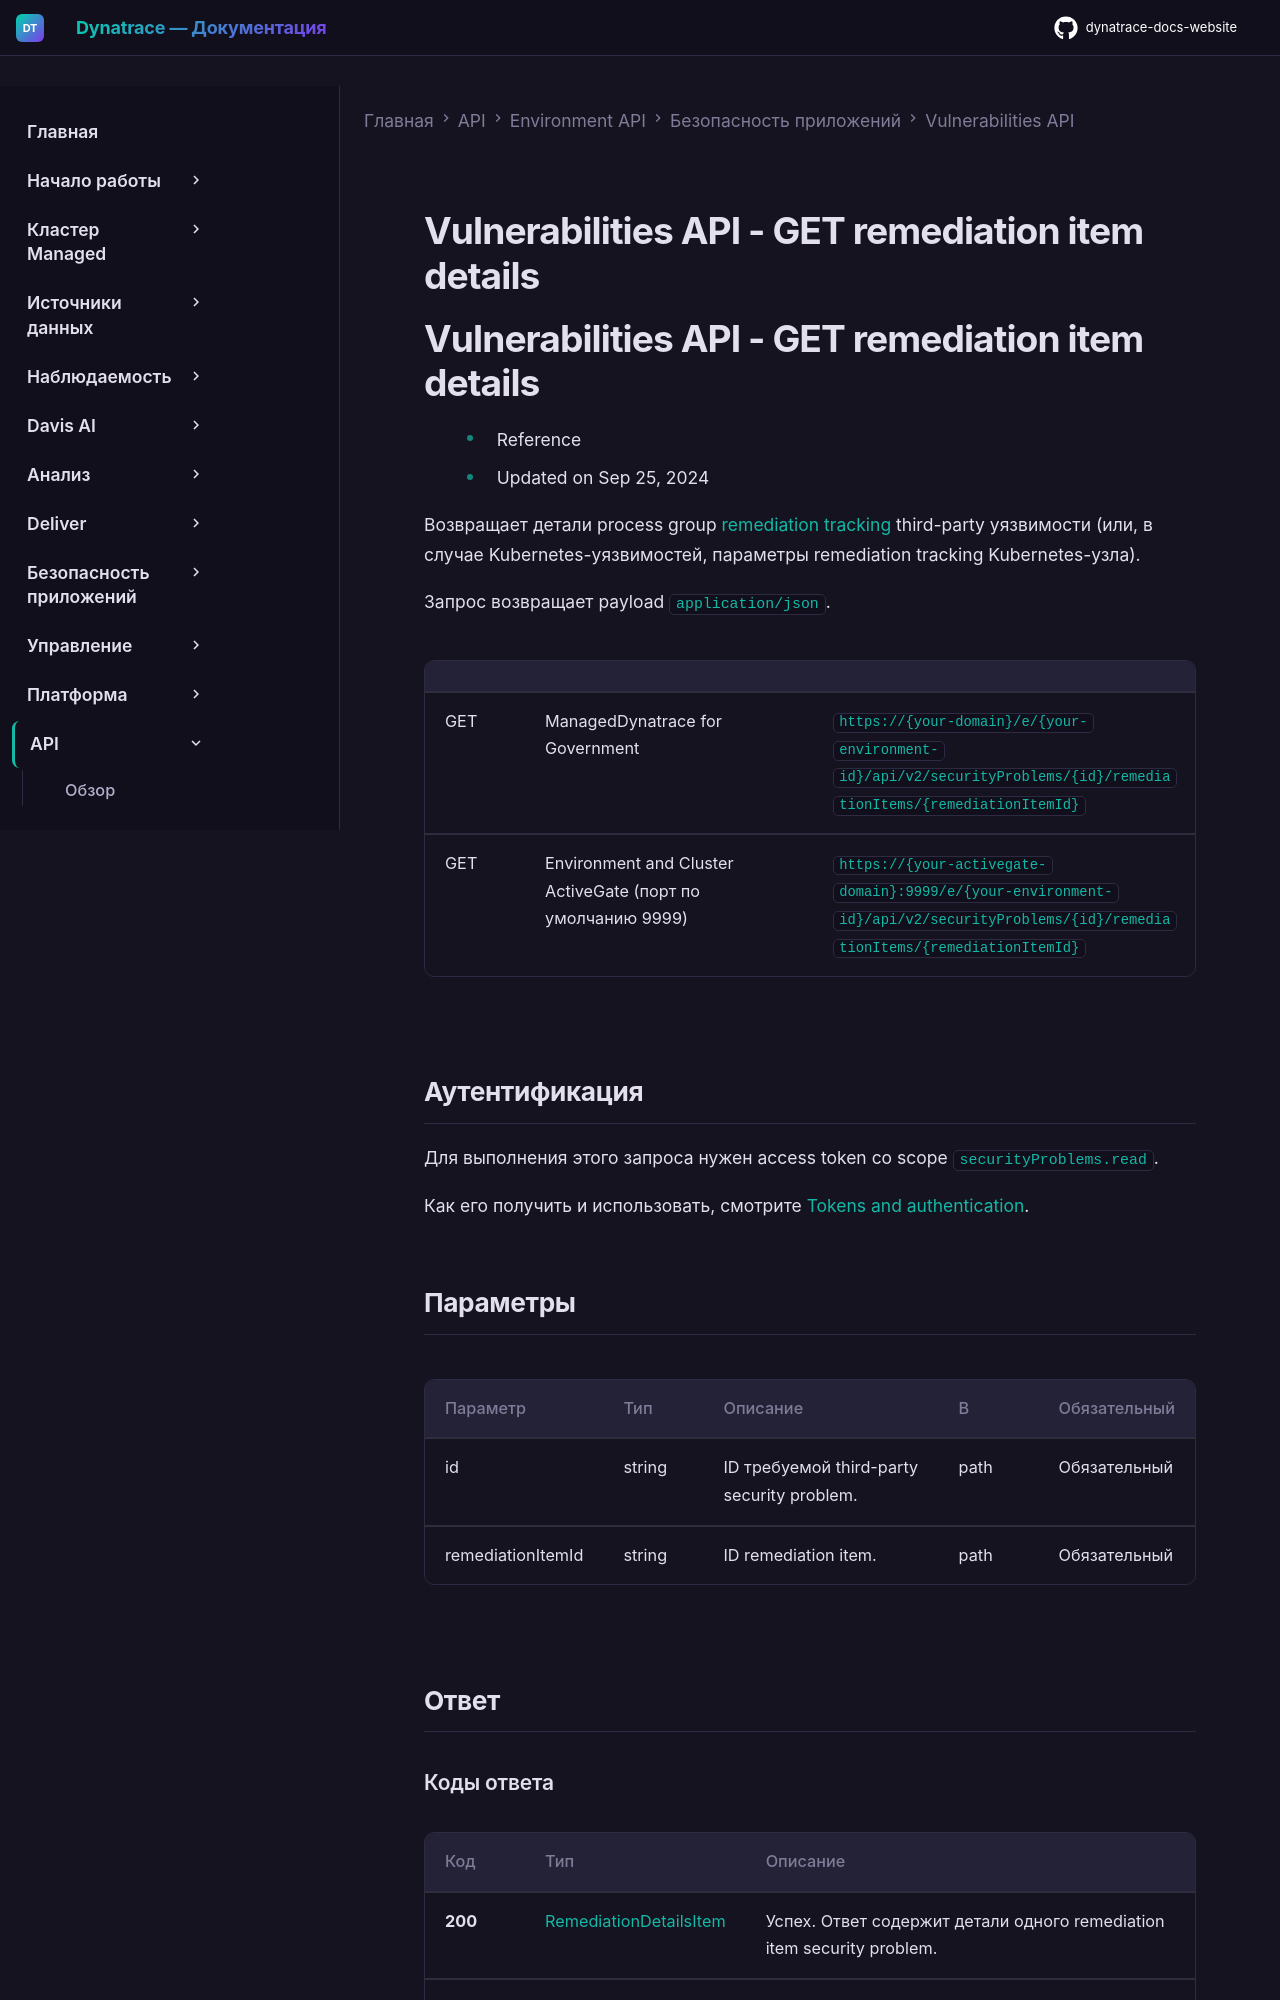

repository: Yerkebulan-Ardabayev/dynatrace-docs-website · page: managed-ru/dynatrace-api/environment-api/application-security/vulnerabilities/get-remediation-item-details/index.html · generator: mkdocs

---
title: Vulnerabilities API - GET remediation item details
source: https://docs.dynatrace.com/managed/dynatrace-api/environment-api/application-security/vulnerabilities/get-remediation-item-details
scraped: 2026-05-12T11:59:03.102148
---

# Vulnerabilities API - GET remediation item details
